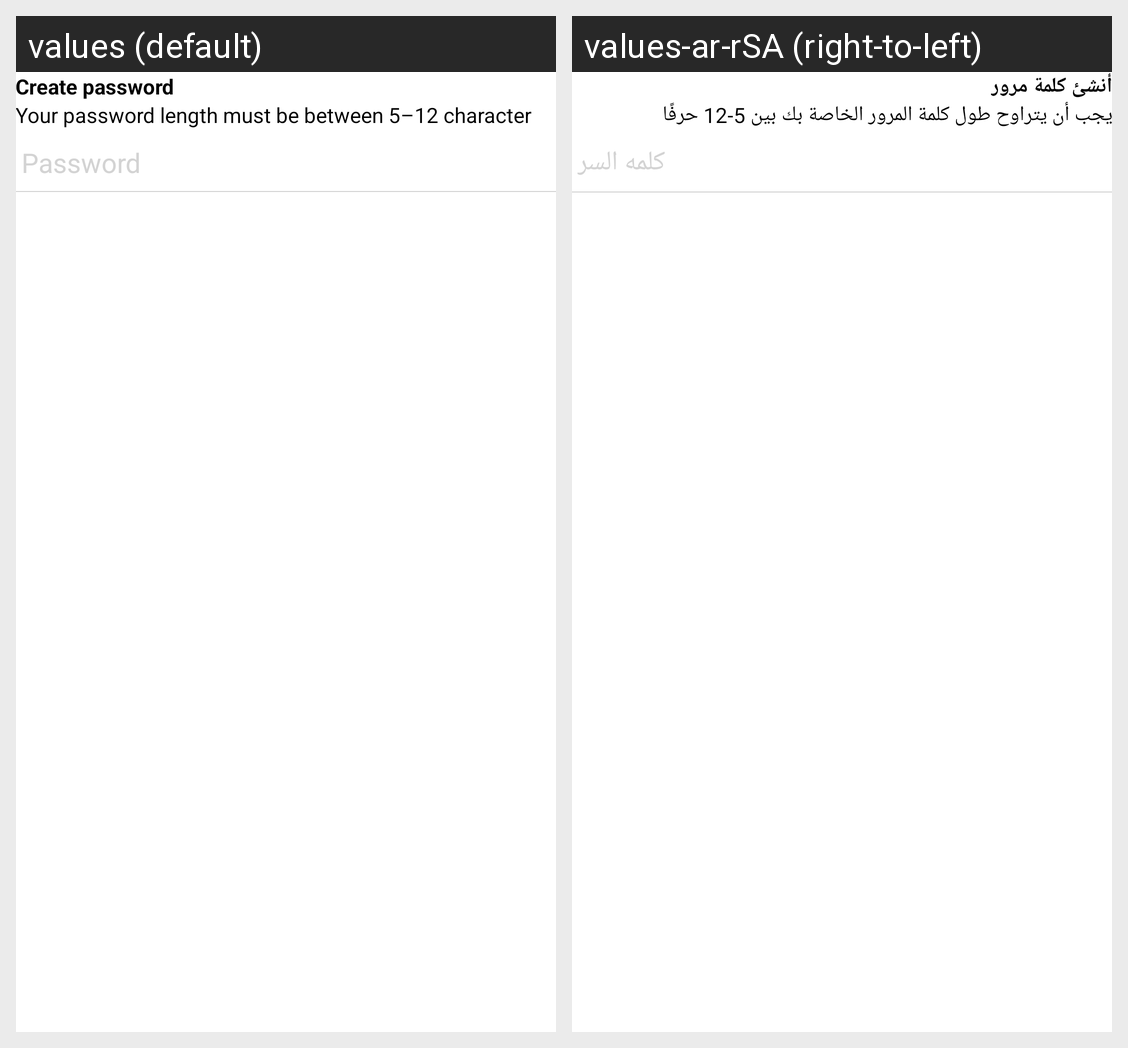

Locale-by-locale string values for the Android screen shown in this grid:
Android screen res/layout/fragment_create_password.xml rendered under 2 locales, left to right: values (default), values-ar-rSA (right-to-left). Device: Nexus 5 (rendered at 1080×1920; each locale shown at half size, 540×960, under a caption strip naming it); theme AppTheme.
Strings drawn on this screen, with the default value and each locale's value (text and hints the layout hard-codes, and strings that could not be matched under every locale, appear in the picture but are not listed):

create_password
  values: Create password
  values-ar-rSA: أنشئ كلمة مرور

use_8_20_characters_from_password
  values: Your password length must be between 5–12 character
  values-ar-rSA: يجب أن يتراوح طول كلمة المرور الخاصة بك بين 5-12 حرفًا

password
  values: Password
  values-ar-rSA: كلمه السر
